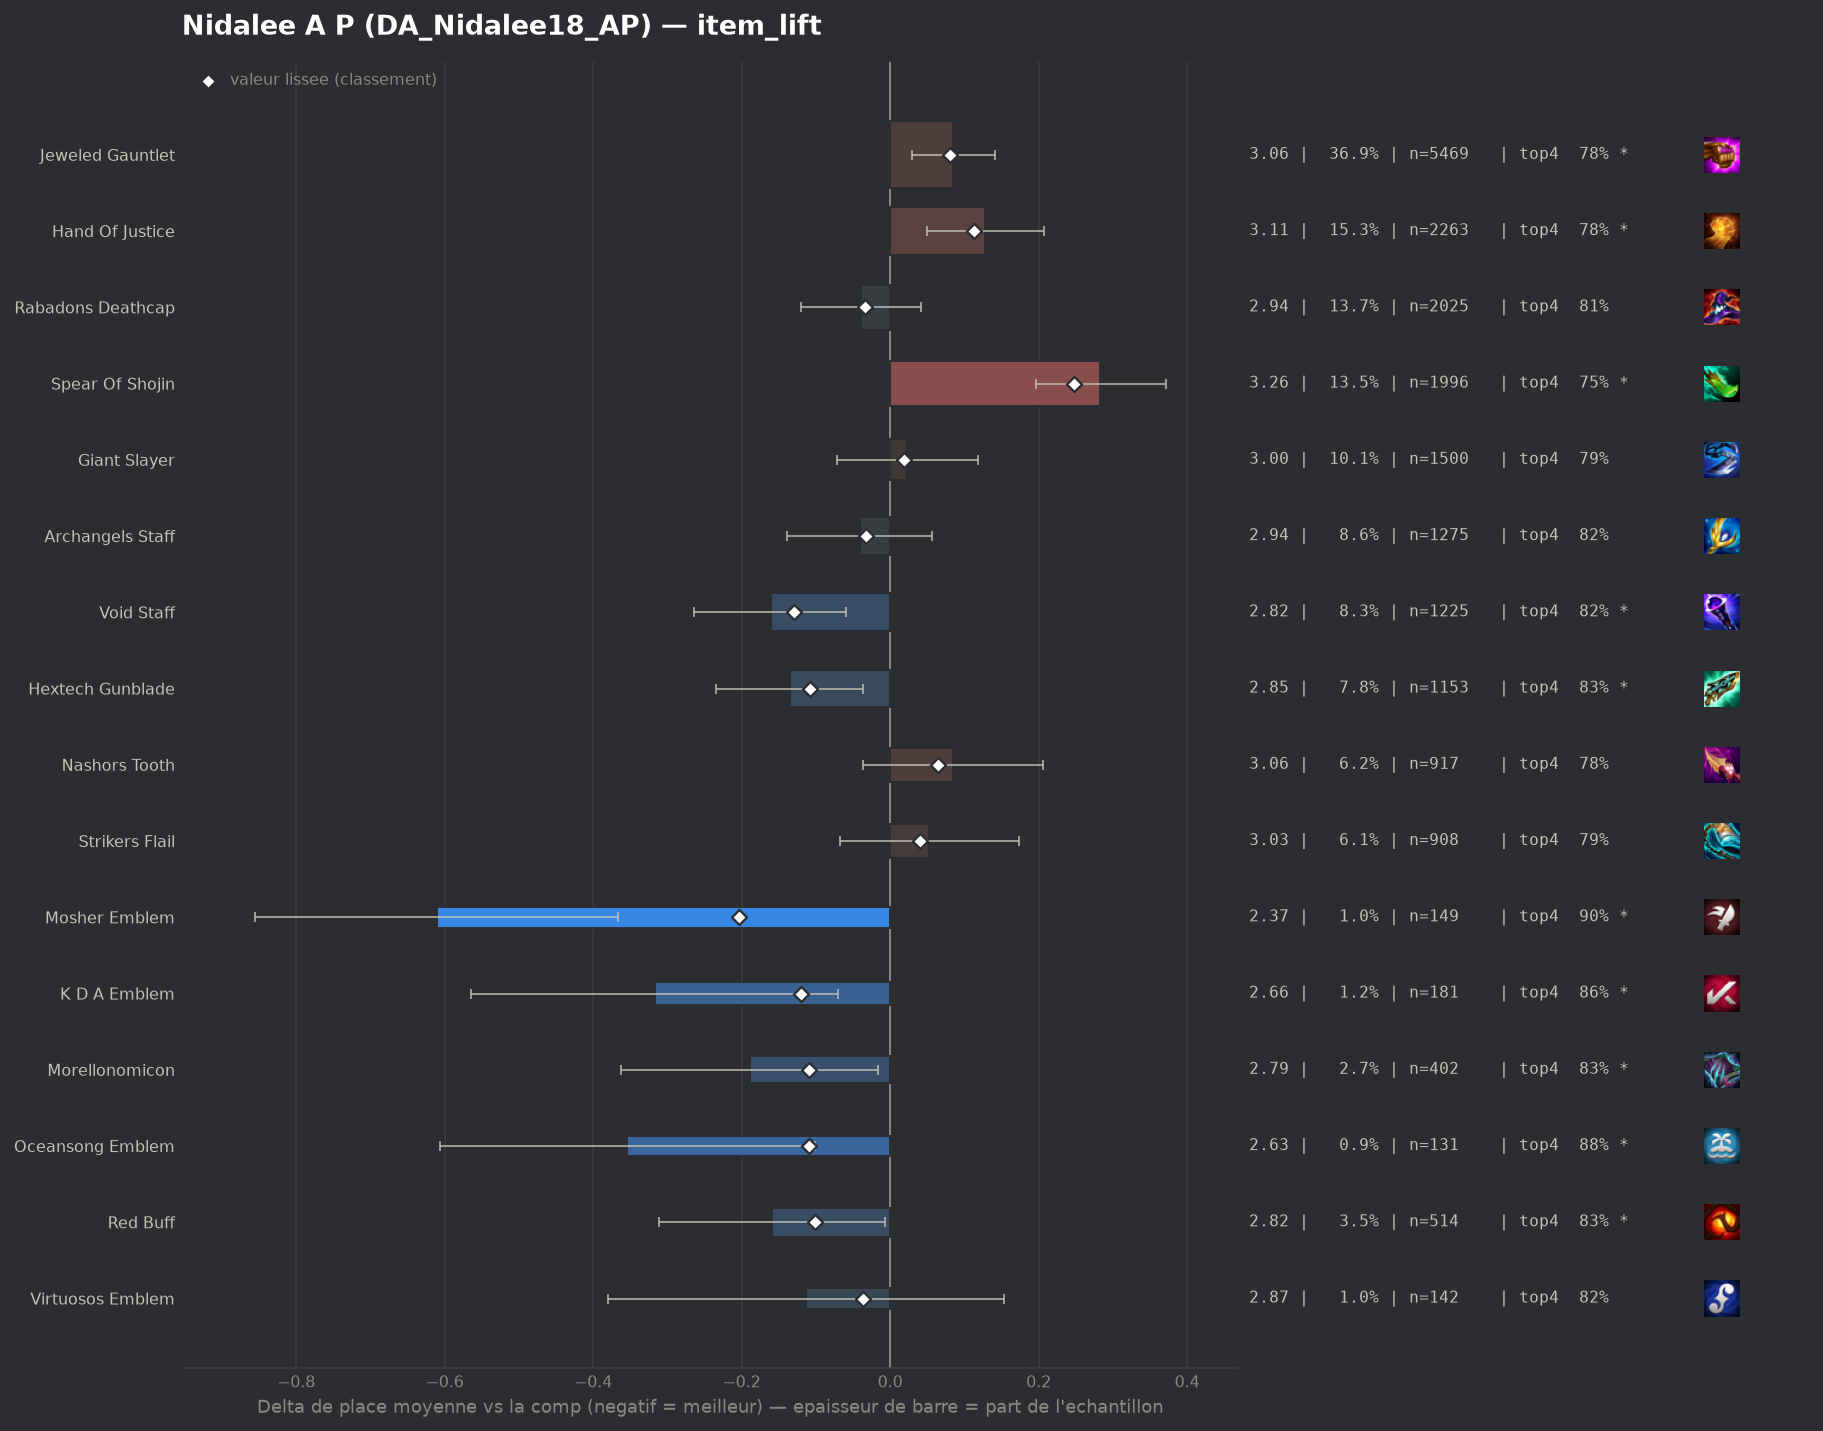

Data behind this chart, as committed beside it:
group, label, n, share, avg_place, shrunk_avg, score, d_avg, d_avg_pess, impact, d_top4, win, top2, top4, sd, z, p, significant
pepite, Mosher Emblem, 149, 0.01005, 2.369, 2.776, -0.204, -0.611, -0.366, 0.0021, 0.1013, 0.3758, 0.6174, 0.8993, 1.517, -4.88, 0.0, True
populaire, Void Staff, 1225, 0.08262, 2.819, 2.85, -0.13, -0.161, -0.059, 0.0107, 0.02, 0.2694, 0.538, 0.818, 1.757, -3.08, 0.00205, True
pepite, K D A Emblem, 181, 0.01221, 2.663, 2.86, -0.12, -0.317, -0.07, 0.0015, 0.0583, 0.2873, 0.5746, 0.8564, 1.683, -2.52, 0.01179, True
pepite, Morellonomicon, 402, 0.02711, 2.791, 2.871, -0.109, -0.189, -0.016, 0.0029, 0.0279, 0.2811, 0.5373, 0.8259, 1.747, -2.14, 0.03236, True
pepite, Oceansong Emblem, 131, 0.008835, 2.626, 2.872, -0.109, -0.354, -0.101, 0.001, 0.0799, 0.2519, 0.5649, 0.8779, 1.469, -2.74, 0.00612, True
populaire, Hextech Gunblade, 1153, 0.07776, 2.845, 2.872, -0.108, -0.135, -0.036, 0.0084, 0.0346, 0.235, 0.5091, 0.8326, 1.643, -2.68, 0.00745, True
pepite, Red Buff, 514, 0.03467, 2.821, 2.879, -0.101, -0.159, -0.007, 0.0035, 0.0308, 0.2646, 0.5253, 0.8288, 1.726, -2.05, 0.04021, True
pepite, Virtuosos Emblem, 142, 0.009577, 2.866, 2.943, -0.037, -0.114, 0.0, 0.0004, 0.0189, 0.2183, 0.507, 0.8169, 1.611, -0.84, 0.4022, False
, Adaptive Helm, 416, 0.02806, 2.921, 2.945, -0.035, -0.059, 0.0, 0.001, 0.0025, 0.2428, 0.4976, 0.8005, 1.716, -0.7, 0.4864, False
populaire, Rabadons Deathcap, 2025, 0.1366, 2.941, 2.946, -0.034, -0.039, 0.0, 0.0046, 0.0114, 0.236, 0.4874, 0.8094, 1.747, -0.94, 0.3491, False
populaire, Archangels Staff, 1275, 0.08599, 2.939, 2.947, -0.033, -0.041, 0.0, 0.0029, 0.0224, 0.2149, 0.4878, 0.8204, 1.695, -0.83, 0.4063, False
, Pentakill Emblem, 90, 0.00607, 2.844, 2.949, -0.032, -0.136, 0.0, 0.0002, 0.0687, 0.1667, 0.4889, 0.8667, 1.483, -0.86, 0.3875, False
, Renegade Emblem, 55, 0.003709, 2.945, 2.975, -0.005, -0.035, 0.0, 0.0, -0.0162, 0.2364, 0.5273, 0.7818, 1.833, -0.14, 0.8887, False
populaire, Giant Slayer, 1500, 0.1012, 3.003, 2.999, 0.019, 0.023, 0.0, -0.002, -0.0067, 0.2287, 0.482, 0.7913, 1.782, 0.48, 0.6305, False
populaire, Strikers Flail, 908, 0.06124, 3.033, 3.02, 0.04, 0.053, 0.0, -0.0024, -0.0084, 0.2302, 0.4736, 0.7896, 1.807, 0.86, 0.3913, False
, Arcanist Emblem, 133, 0.00897, 3.143, 3.03, 0.05, 0.163, 0.0, -0.0005, -0.0612, 0.2857, 0.4737, 0.7368, 1.963, 0.95, 0.3407, False
populaire, Nashors Tooth, 917, 0.06185, 3.064, 3.044, 0.064, 0.084, 0.0, -0.0039, -0.0172, 0.229, 0.47, 0.7808, 1.82, 1.36, 0.1734, False
populaire, Jeweled Gauntlet, 5469, 0.3689, 3.065, 3.061, 0.08, 0.085, 0.029, -0.0297, -0.0141, 0.226, 0.4635, 0.7839, 1.802, 2.98, 0.00288, True
, Blue Buff, 540, 0.03642, 3.115, 3.067, 0.087, 0.135, 0.0, -0.0032, -0.0128, 0.2167, 0.4463, 0.7852, 1.828, 1.68, 0.09235, False
, Quicksilver, 404, 0.02725, 3.171, 3.09, 0.11, 0.191, 0.019, -0.003, -0.0307, 0.1832, 0.4183, 0.7673, 1.734, 2.18, 0.02937, True
populaire, Hand Of Justice, 2263, 0.1526, 3.108, 3.093, 0.113, 0.128, 0.049, -0.0172, -0.0203, 0.205, 0.4516, 0.7777, 1.783, 3.17, 0.00151, True
, Edge Of Night, 877, 0.05915, 3.144, 3.102, 0.122, 0.164, 0.042, -0.0072, -0.0215, 0.1961, 0.439, 0.7765, 1.79, 2.63, 0.00855, True
, Guinsoos Rageblade, 849, 0.05726, 3.167, 3.119, 0.139, 0.187, 0.054, -0.0079, -0.0336, 0.2356, 0.4511, 0.7644, 1.937, 2.75, 0.00597, True
, Titans Resolve, 448, 0.03022, 3.241, 3.137, 0.157, 0.261, 0.088, -0.0047, -0.0391, 0.1987, 0.4219, 0.7589, 1.837, 2.96, 0.00303, True
, Bloodthirster, 864, 0.05827, 3.218, 3.157, 0.177, 0.237, 0.113, -0.0103, -0.0249, 0.1875, 0.4201, 0.7731, 1.811, 3.75, 0.00018, True
populaire, Spear Of Shojin, 1996, 0.1346, 3.264, 3.227, 0.247, 0.283, 0.196, -0.0332, -0.047, 0.1979, 0.4183, 0.751, 1.886, 6.34, 0.0, True
, Infinity Edge, 72, 0.004856, 4.514, 3.28, 0.3, 1.534, 0.991, -0.0015, -0.2841, 0.1111, 0.2778, 0.5139, 2.345, 5.54, 0.0, True
